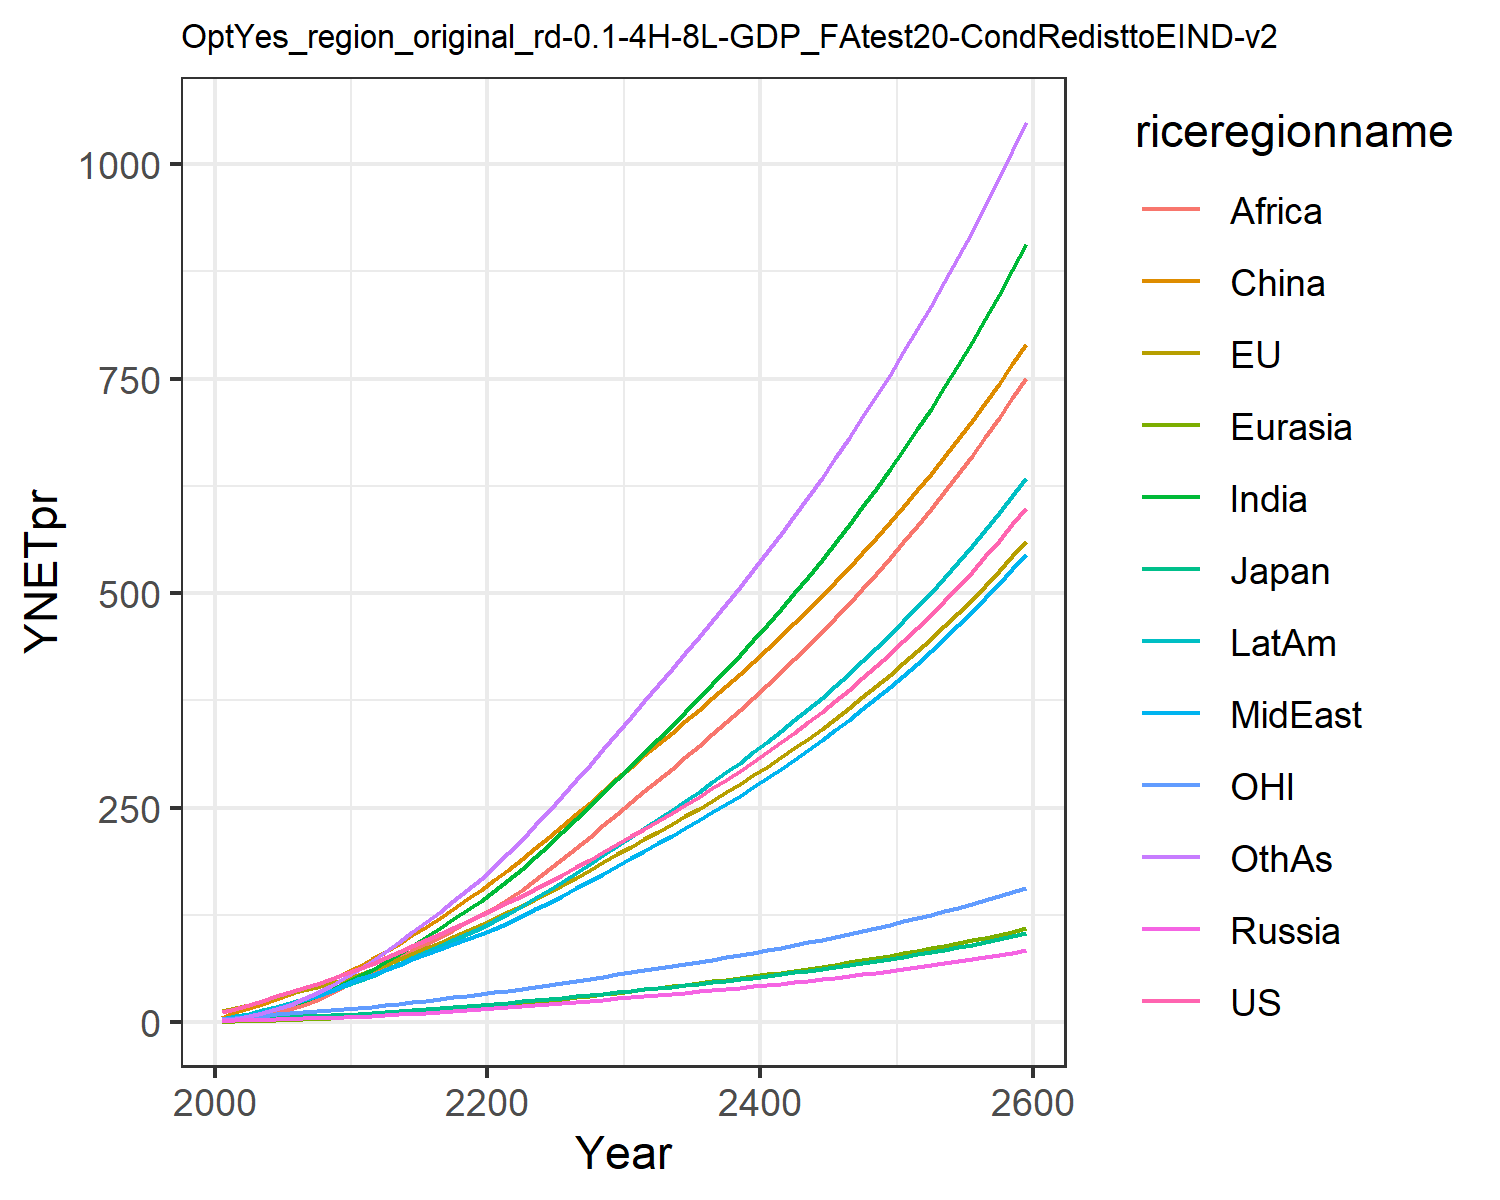

Source data for this figure (header and first rows):
12.385834028060978, 13.01678979724627, 3.86597665139574, 1.696611896412974, 0.8066100533031557, 5.325146609695386, 2.4291640113722863, 3.468311449403455, 1.2950955120313012, 4.551956364221908, 3.837914853603819, 2.612262077897103
15.94, 16.32, 4.414, 2.245, 1.093, 11.89, 4.581, 5.744, 2.448, 7.108, 5.075, 4.172
20.56, 20.7, 5.194, 2.753, 1.535, 16.79, 7.369, 8.72, 4.339, 10.34, 6.529, 6.912
25.31, 25.08, 5.813, 3.219, 2.027, 22, 10.9, 12.32, 7.089, 14.08, 7.975, 10.61
30.22, 29.49, 6.182, 3.687, 2.572, 27.39, 15.22, 16.51, 10.87, 18.17, 9.347, 15.31
35.12, 33.7, 6.713, 4.164, 3.154, 32.81, 19.99, 20.91, 15.32, 22.38, 10.58, 20.71
40.03, 37.74, 7.354, 4.644, 3.779, 38.56, 25.22, 25.64, 20.36, 26.82, 11.71, 26.81
45.24, 41.79, 7.971, 5.111, 4.443, 44.54, 31.13, 30.98, 26.45, 31.63, 12.83, 33.95
50.74, 45.85, 8.566, 5.562, 5.141, 50.66, 37.73, 36.98, 33.7, 36.78, 13.96, 42.14
56.58, 49.9, 9.142, 6, 5.866, 56.86, 44.99, 43.69, 42.2, 42.26, 15.07, 51.43
62.56, 54.75, 9.923, 6.611, 6.723, 64.23, 52.85, 50.02, 50.62, 48.09, 16.43, 61.31
68.48, 60.5, 10.93, 7.433, 7.744, 73.29, 61.29, 55.45, 58.34, 54.21, 18.07, 71.66
75.48, 66.97, 12.12, 8.368, 8.875, 82.24, 70.35, 61.51, 66.28, 61, 19.92, 82.13
82.27, 73.37, 13.27, 9.313, 10.05, 91.66, 79.76, 67.44, 74.47, 67.78, 21.73, 93.24
89.02, 79.78, 14.43, 10.28, 11.26, 101.5, 89.49, 73.33, 82.82, 74.65, 23.54, 104.8
95.84, 86.28, 15.59, 11.27, 12.52, 111.6, 99.48, 79.21, 91.26, 81.61, 25.37, 116.9
102.8, 92.89, 16.78, 12.3, 13.82, 122, 109.7, 85.1, 99.73, 88.65, 27.24, 129.2
109.9, 99.63, 17.99, 13.35, 15.15, 132.6, 120.1, 91, 108.2, 95.75, 29.14, 141.8
117.2, 106.5, 19.23, 14.44, 16.52, 143.5, 130.6, 96.88, 116.5, 102.9, 31.08, 154.6
124.6, 113.5, 20.5, 15.56, 17.91, 154.5, 141.2, 102.7, 124.8, 110.1, 33.05, 167.6
132.2, 120.8, 21.8, 16.7, 19.37, 165.9, 152.7, 109.1, 133.6, 117.9, 35.09, 181.5
139.8, 128.3, 23.15, 17.84, 20.91, 177.9, 165.5, 116.3, 143.4, 126.4, 37.17, 196.9
147.6, 136, 24.53, 19.01, 22.5, 190.3, 178.8, 123.8, 154.4, 135.4, 39.31, 213
155.5, 143.8, 25.95, 20.2, 24.12, 202.9, 192.6, 131.5, 166.1, 144.6, 41.5, 229.5
163.6, 151.9, 27.41, 21.41, 25.79, 215.8, 206.8, 139.5, 178.1, 154.1, 43.74, 246.5
171.9, 160.2, 28.9, 22.66, 27.51, 228.9, 221.4, 147.6, 190.5, 163.8, 46.04, 263.9
180.5, 168.8, 30.45, 23.94, 29.26, 242.4, 236.4, 156, 203.3, 173.9, 48.4, 281.8
189.3, 177.5, 32.04, 25.25, 31.06, 256.1, 251.7, 164.6, 216.3, 184.2, 50.83, 300.1
198.3, 186.5, 33.67, 26.59, 32.89, 270, 267.4, 173.4, 229.5, 194.8, 53.32, 318.7
207.5, 195.7, 35.34, 27.97, 34.77, 284.2, 283.3, 182.3, 243, 205.6, 55.86, 337.6
216.7, 204.7, 36.98, 29.32, 36.62, 298, 299.1, 191.2, 256.3, 216.2, 58.36, 356.3
225.6, 213.4, 38.56, 30.64, 38.43, 311.2, 314.5, 199.8, 269.3, 226.5, 60.76, 374.5
234.6, 222.1, 40.16, 31.97, 40.25, 324.3, 330, 208.6, 282.3, 236.8, 63.17, 392.8
243.8, 230.9, 41.78, 33.31, 42.09, 337.5, 345.7, 217.4, 295.4, 247.3, 65.61, 411.2
253.2, 239.9, 43.42, 34.68, 43.95, 350.8, 361.5, 226.4, 308.7, 257.9, 68.1, 429.8
262.8, 249, 45.11, 36.08, 45.85, 364.3, 377.6, 235.6, 322.1, 268.8, 70.64, 448.6
272.7, 258.4, 46.83, 37.51, 47.79, 378, 394, 244.9, 335.7, 279.8, 73.23, 467.8
282.8, 267.9, 48.6, 38.97, 49.76, 391.9, 410.8, 254.5, 349.6, 291.1, 75.89, 487.2
293.1, 277.7, 50.41, 40.47, 51.78, 406, 427.8, 264.3, 363.7, 302.6, 78.6, 507
303.8, 287.8, 52.27, 42, 53.85, 420.4, 445.2, 274.3, 378.1, 314.5, 81.39, 527.1
314.8, 298.1, 54.18, 43.58, 55.96, 435, 463, 284.6, 392.7, 326.6, 84.25, 547.7
326, 308.6, 56.15, 45.2, 58.13, 450, 481.2, 295.1, 407.7, 339, 87.18, 568.7
337.6, 319.5, 58.17, 46.86, 60.34, 465.3, 499.8, 305.9, 423, 351.7, 90.2, 590.1
349.6, 330.6, 60.25, 48.57, 62.62, 480.9, 518.8, 317, 438.6, 364.8, 93.29, 612
361.9, 342.1, 62.39, 50.33, 64.96, 496.8, 538.4, 328.4, 454.5, 378.2, 96.47, 634.3
374.5, 353.9, 64.59, 52.14, 67.36, 513.1, 558.4, 340.2, 470.9, 392, 99.74, 657.2
387.6, 366, 66.86, 54, 69.82, 529.8, 579, 352.2, 487.6, 406.2, 103.1, 680.7
401, 378.5, 69.2, 55.91, 72.36, 546.9, 600.1, 364.6, 504.8, 420.8, 106.6, 704.7
414.9, 391.3, 71.61, 57.89, 74.96, 564.4, 621.8, 377.4, 522.4, 435.8, 110.1, 729.3
429.2, 404.5, 74.09, 59.92, 77.65, 582.4, 644.1, 390.5, 540.5, 451.3, 113.8, 754.6
443.9, 418.1, 76.65, 62.02, 80.41, 600.8, 667, 404.1, 559, 467.2, 117.6, 780.5
459.2, 432.1, 79.29, 64.18, 83.25, 619.7, 690.6, 418, 578.1, 483.6, 121.4, 807.2
474.8, 446.6, 82.02, 66.4, 86.18, 639, 714.9, 432.4, 597.6, 500.5, 125.4, 834.5
491, 461.5, 84.83, 68.7, 89.2, 658.9, 739.9, 447.2, 617.7, 517.9, 129.6, 862.6
507.7, 476.8, 87.73, 71.07, 92.31, 679.3, 765.7, 462.4, 638.4, 535.9, 133.8, 891.5
525, 492.6, 90.72, 73.52, 95.52, 700.3, 792.2, 478.1, 659.7, 554.4, 138.2, 921.1
542.8, 508.9, 93.81, 76.04, 98.83, 721.8, 819.5, 494.4, 681.6, 573.5, 142.7, 951.7
561.1, 525.7, 96.99, 78.64, 102.2, 743.9, 847.7, 511.1, 704.1, 593.3, 147.3, 983.1
580.1, 543, 100.3, 81.33, 105.8, 766.7, 876.8, 528.4, 727.2, 613.6, 152.1, 1015
599.7, 560.8, 103.7, 84.1, 109.4, 790, 906.7, 546.2, 751.1, 634.6, 157.1, 1049
